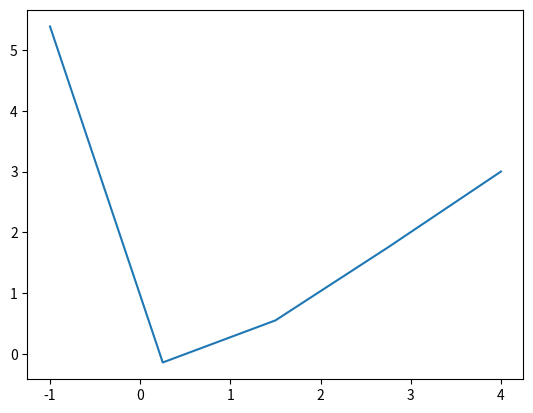

This figure's Python source:
import numpy as np
import matplotlib.pyplot as plt

def poly(x):
    return x + (np.e**(-2*x)) - 1

xi, xf, Npoints = -1,4,5
h = (xf-xi)/float(Npoints)

x = np.linspace(xi,xf,Npoints)
y = poly(x)

plt.plot(x,y)
#plt.show()


def Derivada(f,x,h):
    
    d = 0.
    
    if h!=0:
        d = (f(x+h)-f(x-h))/(2*h)
        
    return d


def NewtonMethod(f,df,xn,error,it,precision=0.000001,iterations=100000):
    
    h = 1.0e-4
    
    while error > precision and it < iterations:
        
        try:
            
            xn1 = xn - f(xn)/df(f,xn,h)
            
            error = np.abs( (xn1- xn)/xn1 )
            #print(error)
            
        except ZeroDivisionError:
            print('Hay una division por cero')
            
        xn = xn1
        
        it += 1
    
    return xn1

solution_a = NewtonMethod(poly, Derivada, 2, 10, it = 1)
print(solution_a)